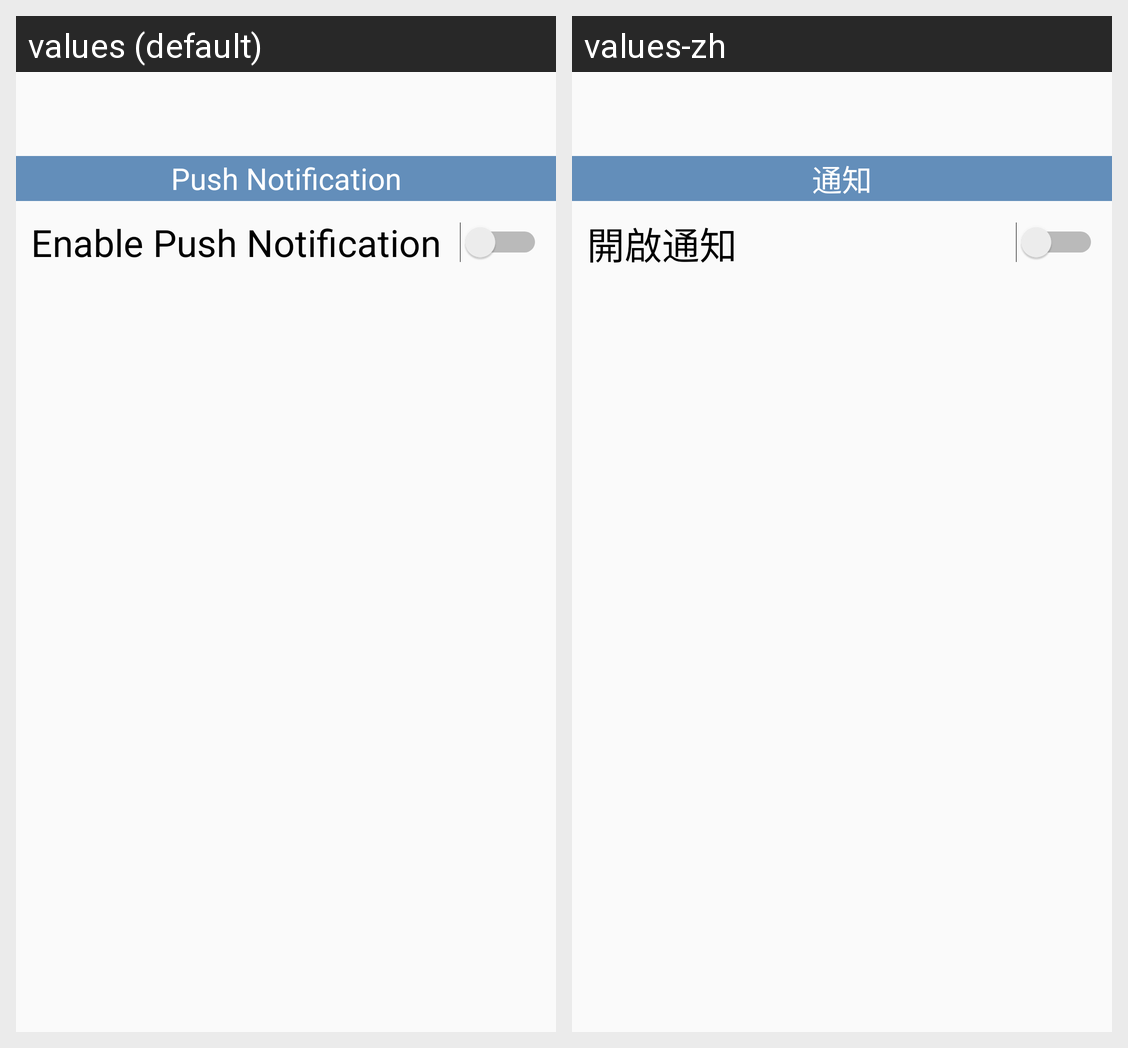

Translations of the strings shown on this Android screen, per locale in the grid:
Android screen res/layout/activity_notification.xml rendered under 2 locales, left to right: values (default), values-zh. Device: Nexus 5 (rendered at 1080×1920; each locale shown at half size, 540×960, under a caption strip naming it); theme AppTheme.
Strings drawn on this screen, with the default value and each locale's value (text and hints the layout hard-codes, and strings that could not be matched under every locale, appear in the picture but are not listed):

pushNoti
  values: Push Notification
  values-zh: 通知

Enable_Notification
  values: Enable Push Notification
  values-zh: 開啟通知
